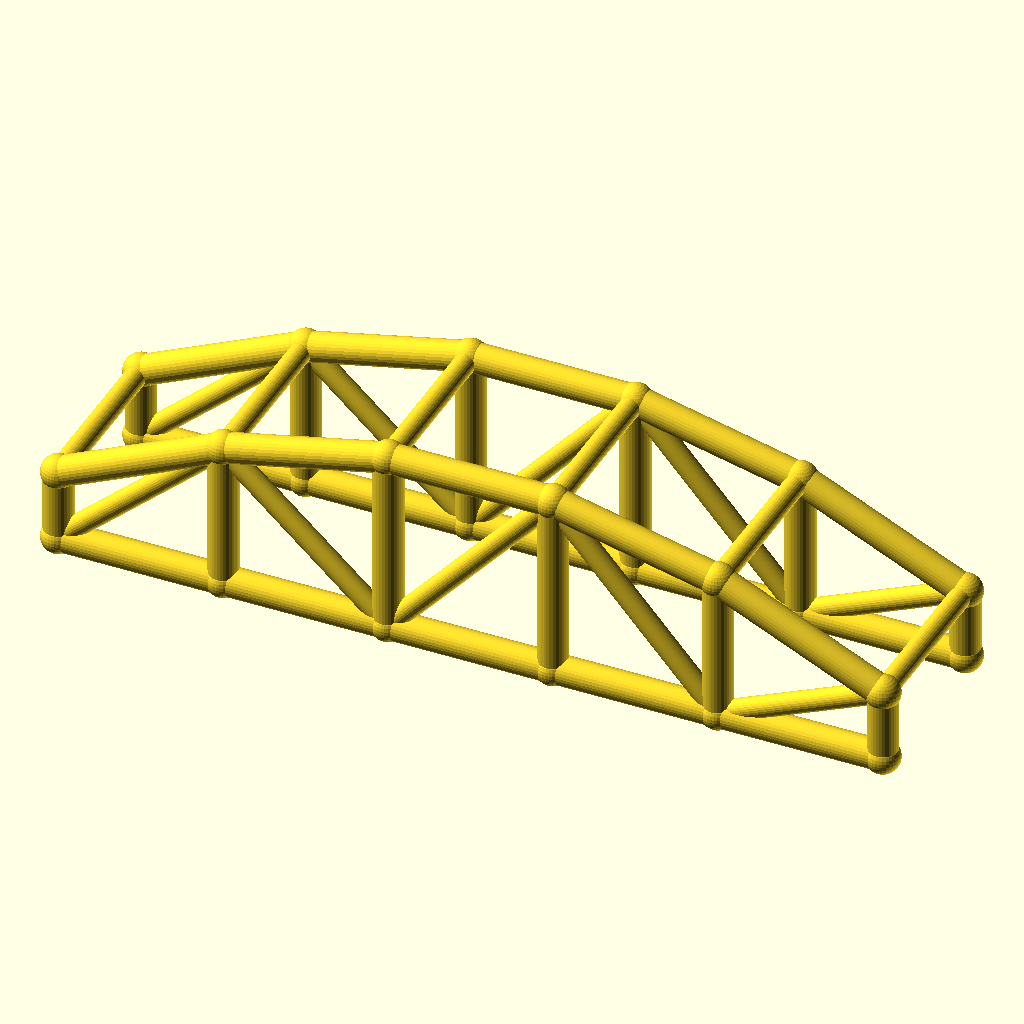
Cell 1 — every parameter at its default value.
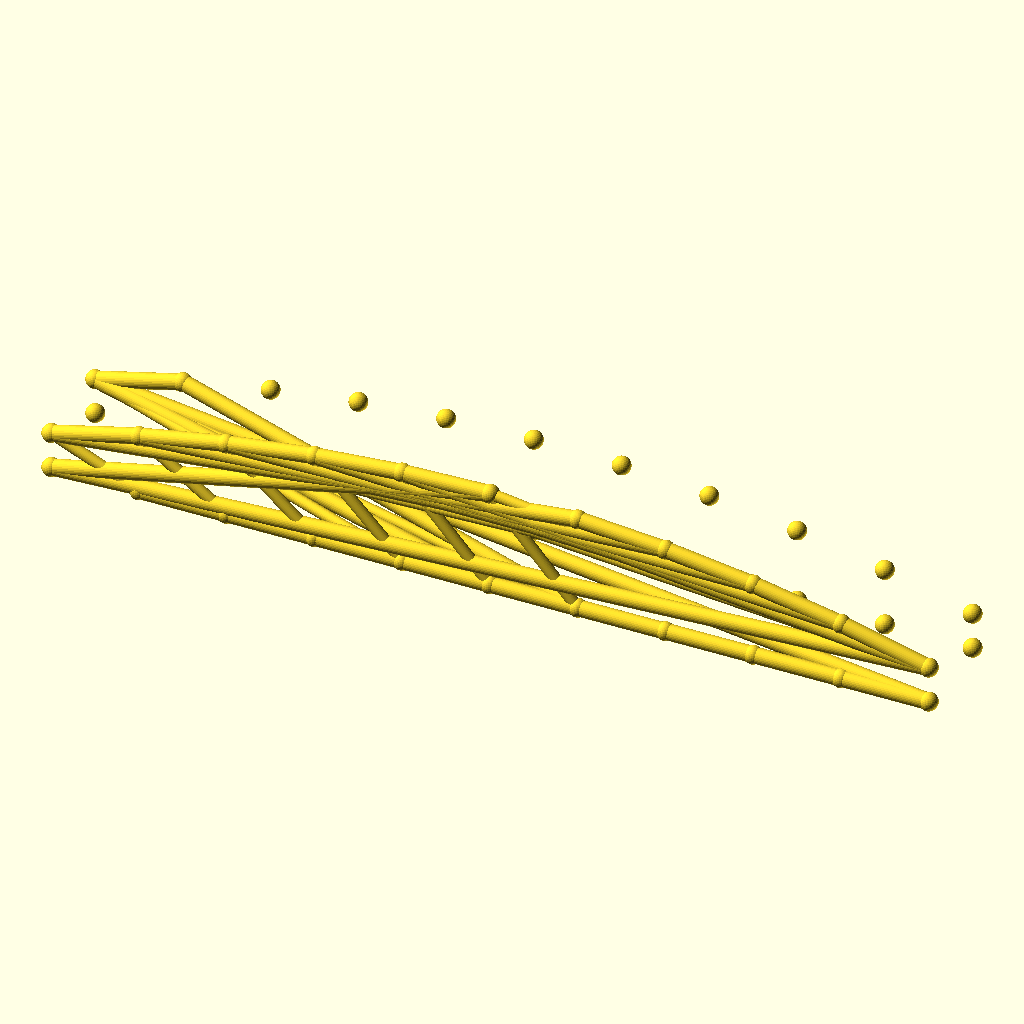
Cell 2: the same model with bays = 10.
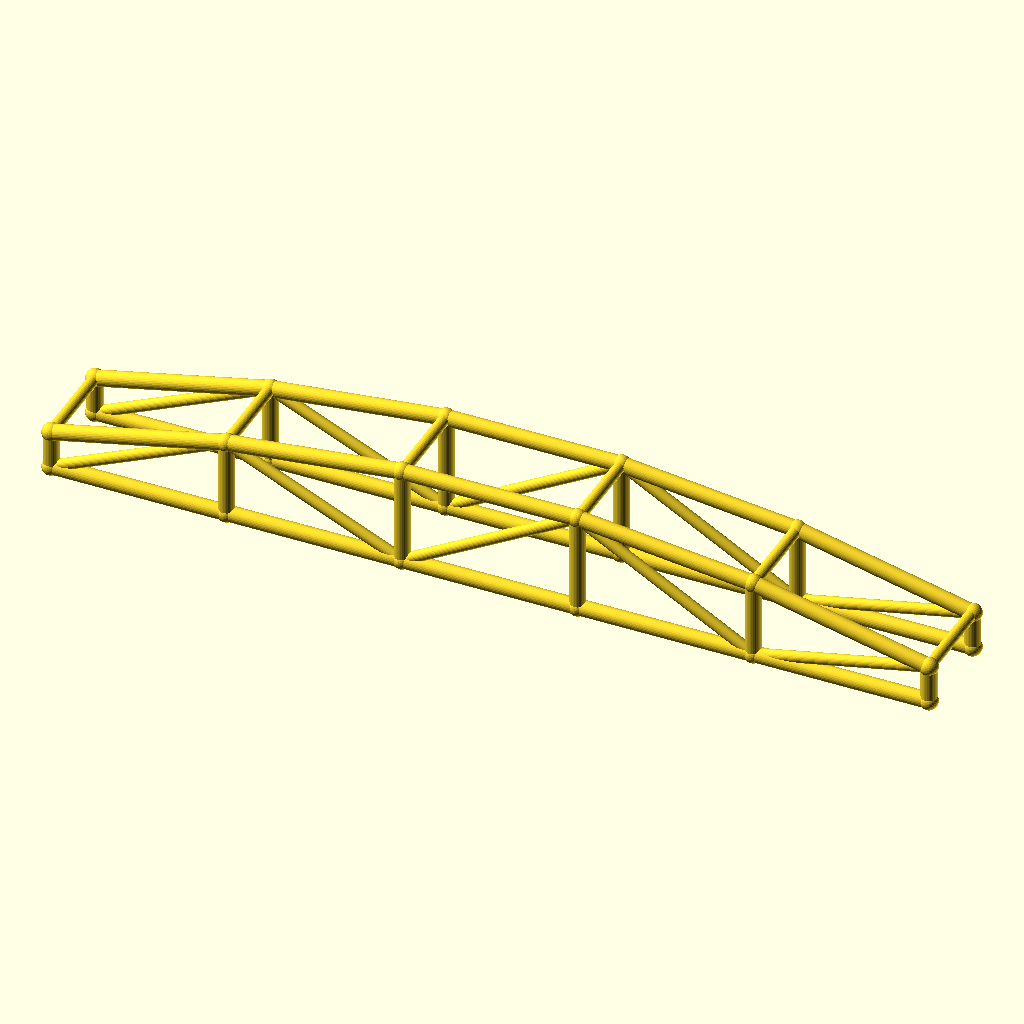
Cell 3 — arch_bay set to 56, the other parameters unchanged.
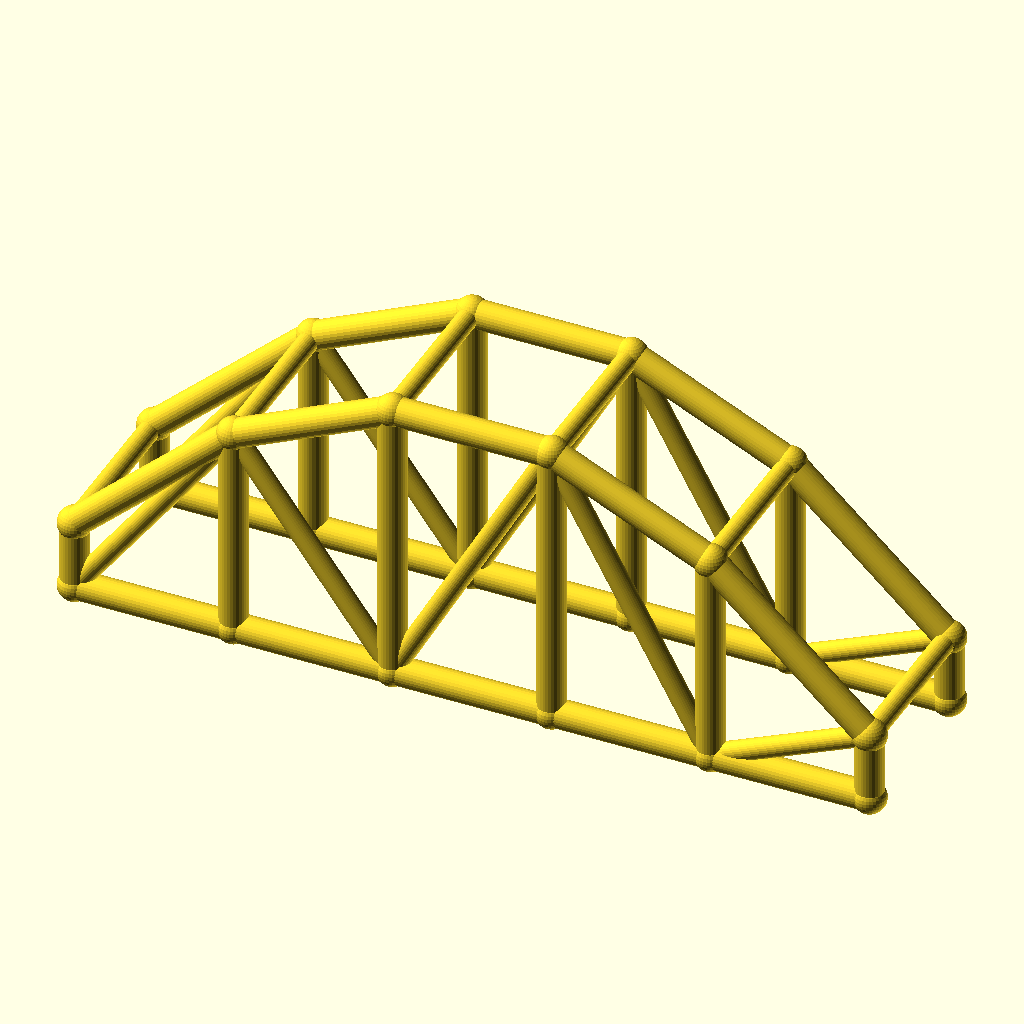
Cell 4: rise = 40 (everything else at default).
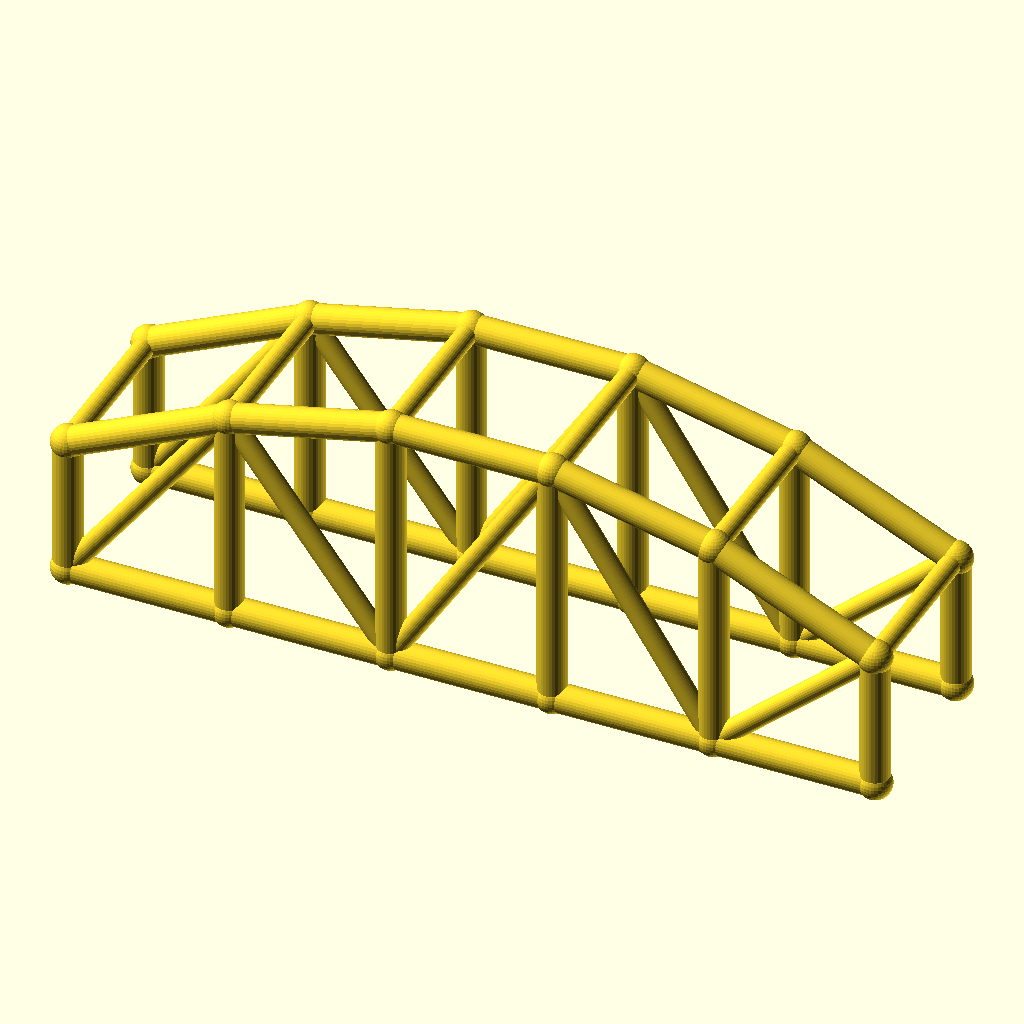
Cell 5: col_h = 24 (everything else at default).
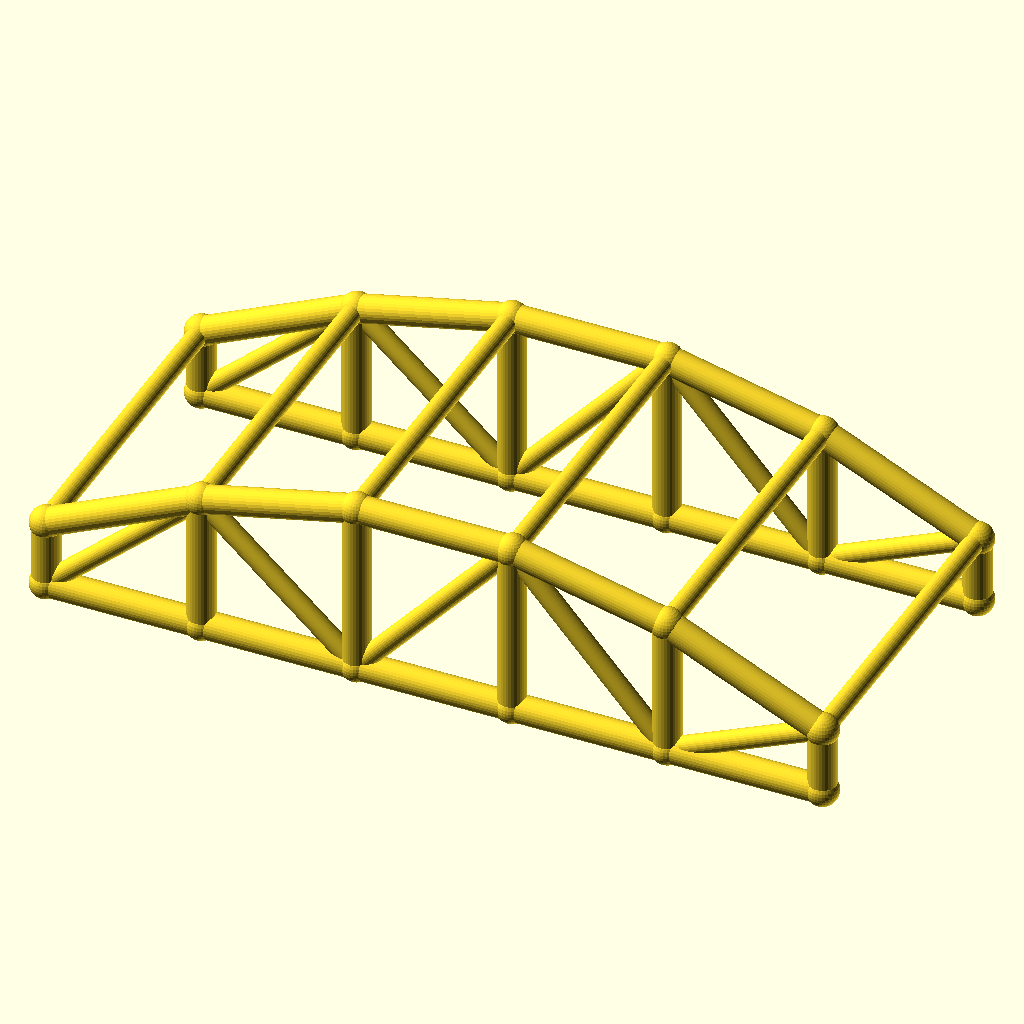
Cell 6: arch_w = 60 (everything else at default).
All cells are drawn from the same view direction (rotation 55°, 0°, 25°, orthographic, colour scheme Cornfield), but the view is re-fitted for each cell, so position and scale can differ between cells as well as the parameter.
The OpenSCAD source (optional_data/data/wire3/archtruss/scene_0176.scad):
$fn = 32;

// ----------------------------------------------------------------------
// Arch truss pair: 5 bays of 28 mm, rise 20 mm
// ----------------------------------------------------------------------

// --- parameters (mm) ---
bays = 5;                 // number of arch bays
arch_bay = 28;            // bay length, X
rise = 20;                // arch rise over the tie
col_h = 12;               // end post height
arch_w = 30;              // distance between the two trusses, Y
chord_r = 2.5;            // chord radius
brace_r = 1.8;            // web and cross brace radius
joint_r = 2.9;            // joint ball radius

bbox_x = bays * arch_bay + 2 * joint_r;  // overall X, joints included
bbox_y = arch_w + 2 * joint_r;  // overall Y, joints included
bbox_z = col_h + rise + 2 * joint_r;  // overall Z, joints included
chord_d = 2 * chord_r;  // chord stock diameter
brace_d = 2 * brace_r;  // web stock diameter
arch_span = bays * arch_bay;  // truss span
crown_z = col_h + rise;  // crown height over the tie
nodes = concat([for (i = [0 : bays]) [i * arch_bay, 0, col_h + 4 * rise * (i / bays) * (1 - i / bays)]], [for (i = [0 : bays]) [i * arch_bay, 0, 0]], [for (i = [0 : bays]) [i * arch_bay, arch_w, col_h + 4 * rise * (i / bays) * (1 - i / bays)]], [for (i = [0 : bays]) [i * arch_bay, arch_w, 0]]);

module member(a, b, r) {
  /* round stock from joint a to joint b, ends buried in the joint balls */
  d = b - a;
  length = norm(d);
  translate(a) rotate([0, acos(d[2] / length), atan2(d[1], d[0])])
    cylinder(h = length, r = r);
}

module joint(p, r) {
  /* ball at the joint centre, fatter than every member meeting there */
  translate(p) sphere(r = r);
}

/* members - each call is one graph edge */
member(nodes[0], nodes[1], chord_r);
member(nodes[6], nodes[7], chord_r);
member(nodes[1], nodes[2], chord_r);
member(nodes[7], nodes[8], chord_r);
member(nodes[2], nodes[3], chord_r);
member(nodes[8], nodes[9], chord_r);
member(nodes[3], nodes[4], chord_r);
member(nodes[9], nodes[10], chord_r);
member(nodes[4], nodes[5], chord_r);
member(nodes[10], nodes[11], chord_r);
member(nodes[0], nodes[6], chord_r);
member(nodes[1], nodes[7], chord_r);
member(nodes[2], nodes[8], chord_r);
member(nodes[3], nodes[9], chord_r);
member(nodes[4], nodes[10], chord_r);
member(nodes[5], nodes[11], chord_r);
member(nodes[6], nodes[1], brace_r);
member(nodes[1], nodes[8], brace_r);
member(nodes[8], nodes[3], brace_r);
member(nodes[3], nodes[10], brace_r);
member(nodes[10], nodes[5], brace_r);
member(nodes[12], nodes[13], chord_r);
member(nodes[18], nodes[19], chord_r);
member(nodes[13], nodes[14], chord_r);
member(nodes[19], nodes[20], chord_r);
member(nodes[14], nodes[15], chord_r);
member(nodes[20], nodes[21], chord_r);
member(nodes[15], nodes[16], chord_r);
member(nodes[21], nodes[22], chord_r);
member(nodes[16], nodes[17], chord_r);
member(nodes[22], nodes[23], chord_r);
member(nodes[12], nodes[18], chord_r);
member(nodes[13], nodes[19], chord_r);
member(nodes[14], nodes[20], chord_r);
member(nodes[15], nodes[21], chord_r);
member(nodes[16], nodes[22], chord_r);
member(nodes[17], nodes[23], chord_r);
member(nodes[18], nodes[13], brace_r);
member(nodes[13], nodes[20], brace_r);
member(nodes[20], nodes[15], brace_r);
member(nodes[15], nodes[22], brace_r);
member(nodes[22], nodes[17], brace_r);
member(nodes[0], nodes[12], brace_r);
member(nodes[1], nodes[13], brace_r);
member(nodes[2], nodes[14], brace_r);
member(nodes[3], nodes[15], brace_r);
member(nodes[4], nodes[16], brace_r);
member(nodes[5], nodes[17], brace_r);

/* joint balls */
for (p = nodes) joint(p, joint_r);
Customizer parameters (derived from the source; name, type, default, range or options):
bays: number, default 5
arch_bay: number, default 28
rise: number, default 20
col_h: number, default 12
arch_w: number, default 30
chord_r: number, default 2.5
brace_r: number, default 1.8
joint_r: number, default 2.9
